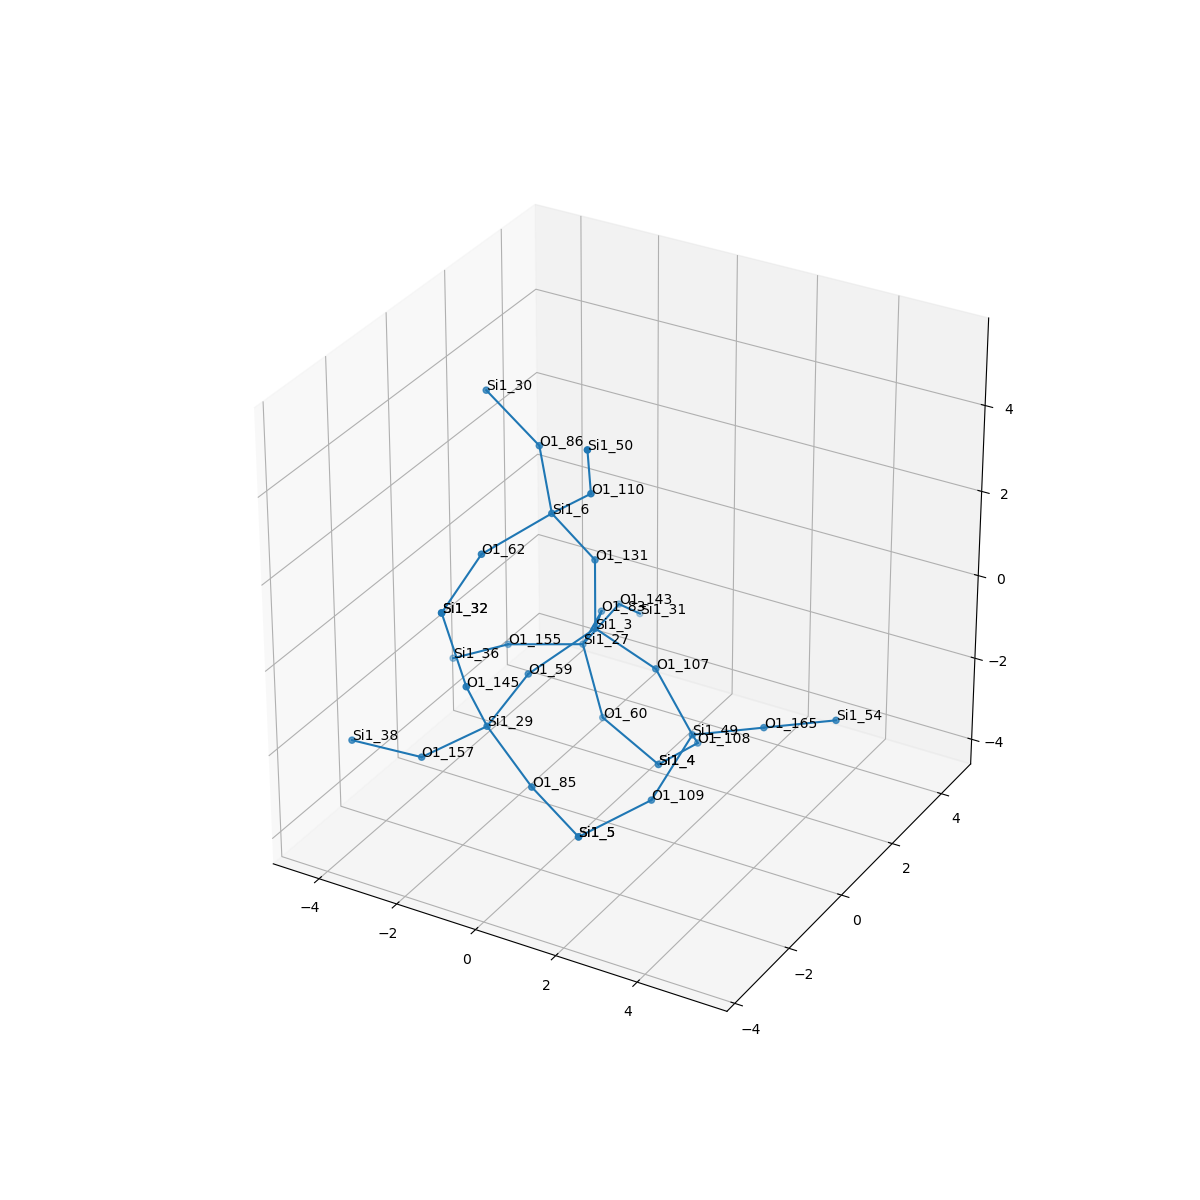

The file beside this chart, header and first rows:
, neighbor_num, isite, atom, x, y, z, front_index
0, 0, 3, Si1, 0.0, 0.0, 0.0, 
1, 1, 131, O1, 3.4211388289180104e-49, 0.0, 1.61, 0.0
2, 1, 83, O1, -0.76, 1.313, -0.5387, 0.0
3, 1, 59, O1, -0.7606, -1.314, -0.5374, 0.0
4, 1, 107, O1, 1.517, -1.1102230246251565e-16, -0.5402, 0.0
5, 2, 6, Si1, -0.5542, -0.7262, 2.935, 1.0
6, 2, 27, Si1, -1.582, 1.795, -1.837, 2.0
7, 2, 29, Si1, -0.6548, -2.896, -0.8143, 3.0
8, 2, 49, Si1, 2.417, 0.02811, -1.875, 4.0
9, 3, 110, O1, 0.6781, -1.099, 3.902, 5.0
10, 3, 86, O1, -1.562, 0.2621, 3.709, 5.0
11, 3, 62, O1, -1.338, -2.071, 2.523, 5.0
12, 3, 155, O1, -3.033, 1.097, -1.842, 6.0
13, 3, 60, O1, -0.7778, 1.373, -3.167, 6.0
14, 3, 143, O1, -1.757, 3.395, -1.806, 6.0
15, 3, 157, O1, -1.955, -3.388, -1.627, 7.0
16, 3, 145, O1, -0.5739, -3.679, 0.591, 7.0
17, 3, 85, O1, 0.6667, -3.202, -1.682, 7.0
18, 3, 165, O1, 3.931, 0.4101, -1.494, 8.0
19, 3, 108, O1, 1.825, 1.123, -2.896, 8.0
20, 3, 109, O1, 2.386, -1.424, -2.571, 8.0
21, 4, 50, Si1, 1.058, -1.753, 5.324, 9.0
22, 4, 30, Si1, -2.818, 0.1744, 4.713, 10.0
23, 4, 32, Si1, -1.2, -3.611, 2.073, 11.0
24, 4, 36, Si1, -4.473, 1.065, -2.564, 12.0
25, 4, 4, Si1, 0.6341, 1.411, -3.941, 13.0
26, 4, 31, Si1, -2.05, 4.62, -2.81, 14.0
27, 4, 38, Si1, -3.546, -3.626, -1.541, 15.0
28, 4, 32, Si1, -1.2, -3.611, 2.073, 16.0
29, 4, 5, Si1, 1.418, -2.639, -2.991, 17.0
30, 4, 54, Si1, 5.445, 0.7922, -1.114, 18.0
31, 4, 4, Si1, 0.6341, 1.411, -3.941, 19.0
32, 4, 5, Si1, 1.418, -2.639, -2.991, 20.0
